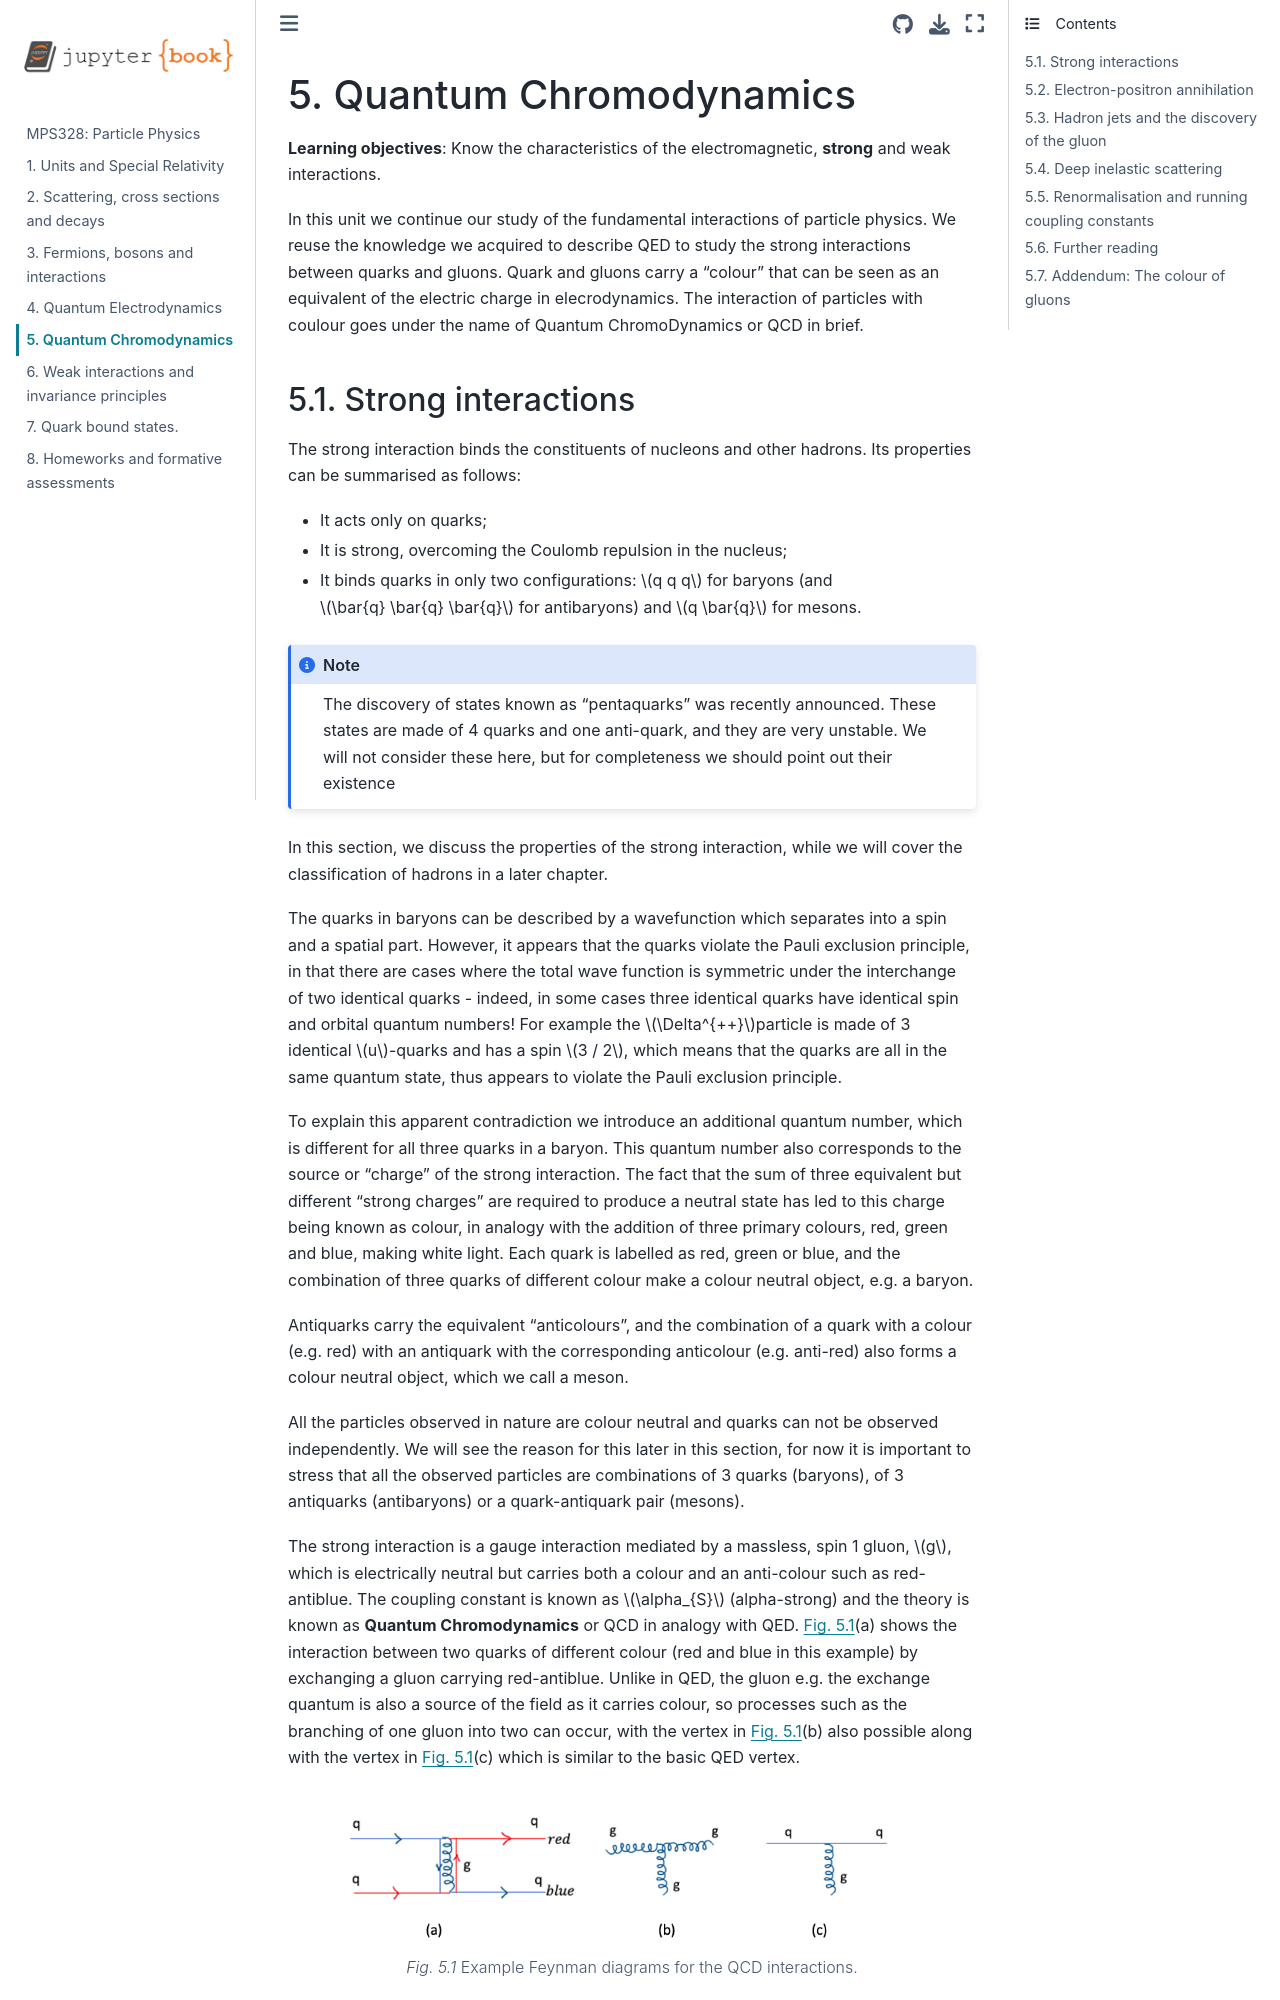

repository: davidecostanzo/PHY304 · page: PHY304_2023_Unit5.html · generator: jekyll

# 5 Quantum Chromodynamics 

Learning objectives: Know the characteristics of the electromagnetic, strong and weak interactions.

### 5.1 Strong interactions

The strong interaction binds the constituents of nucleons and other hadrons. Its properties can be summarised as follows:

- It acts only on quarks;
- It is strong, overcoming the Coulomb repulsion in the nucleus;
- It binds quarks in only two configurations: $q q q$ for baryons (and $\bar{q} \bar{q} \bar{q}$ for antibaryons) and $q \bar{q}$ for mesons. ${ }^{2}$

In this section, we discuss the properties of the strong interaction, while we will cover the classification of hadrons in a later chapter.

The quarks in baryons can be described by a wavefunction which separates into a spin and a spatial part. However, it appears that the quarks violate the Pauli exclusion principle, in that there are cases where the total wave function is symmetric under the interchange of two identical quarks - indeed, in some cases three identical quarks have identical spin and orbital quantum numbers! For example the $\Delta^{++}$particle is made of 3 identical $u$-quarks and has a spin $3 / 2$, which means that the quarks are all in the same quantum state, thus appears to violate the Pauli exclusion principle.

To explain this apparent contradiction we introduce an additional quantum number, which is different for all three quarks in a baryon. This quantum number also corresponds to the source or "charge" of the strong interaction. The fact that the sum of three equivalent but different "strong charges" are required to produce a neutral state has led to this charge being known as colour, in analogy with the addition of three primary colours, red, green and blue, making white light. Each quark is labelled as red, green or blue, and the combination of three quarks of different colour make a colour neutral object, e.g. a baryon.

Antiquarks carry the equivalent "anticolours", and the combination of a quark with a colour (e.g. red) with an antiquark with the corresponding anticolour (e.g. anti-red) also forms a colour neutral object, which we call a meson.

All the particles observed in nature are colour neutral and quarks can not be observed independently. We will see the reason for this later in this section, for now it is important to stress that all the observed particles are combinations of 3 quarks (baryons), of 3 antiquarks (antibaryons) or a quark-antiquark pair (mesons).

[^0]The strong interaction is a gauge interaction mediated by a massless, spin 1 gluon, $g$, which is electrically neutral but carries both a colour and an anti-colour such as red- antiblue. The coupling constant is known as $\alpha_{S}$ (alpha-strong) and the theory is known as Quantum Chromodynamics or QCD in analogy with QED. Figure 12 (a) shows the interaction between two quarks of different colour (red and blue in this example) by exchanging a gluon carrying red-antiblue. Unlike in QED, the gluon e.g. the exchange quantum is also a source of the field as it carries colour, so processes such as the branching of one gluon into two can occur, with the vertex in figure 12 (b) also possible along with the vertex in figure 12 (c) which is similar to the basic QED vertex. A consequence of the additional gluon interaction vertex

![](https://cdn.mathpix.com/cropped/2024_08_10_7404db478e0f64872f93g-02.jpg?height=247&width=637&top_left_y=1007&top_left_x=344)

(a)

![](https://cdn.mathpix.com/cropped/2024_08_10_7404db478e0f64872f93g-02.jpg?height=218&width=330&top_left_y=1027&top_left_x=1040)

(b)

![](https://cdn.mathpix.com/cropped/2024_08_10_7404db478e0f64872f93g-02.jpg?height=201&width=347&top_left_y=1036&top_left_x=1477)

(c)

Figure 11: Example Feynman diagrams for the QCD interactions.
